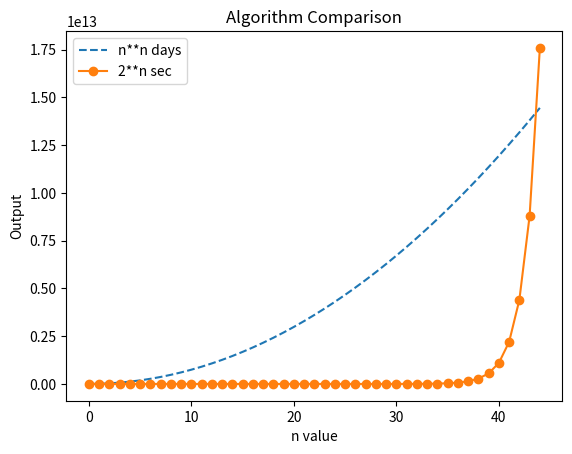

Here is the Python script that generated this plot:
"""
This script is used for finding the size of the smallest instance
where an algorithm with larger complexity that takes n**2 days 
can outperform an algorithm with smaller complexity (2**n).

[redacted]
"""

import time
import matplotlib.pyplot as plt

def days(n):
	# 1 day = 86400 sec
	return (n*86400) ** 2

def sec(n):
	return 2**n

def to_day(s):
	return s/86400

def to_year(s):
	return to_day(s)/365

n=1

a = [0]
b = [0]

start=time.time()
while sec(n)<days(n) or n<45:
	a.append(days(n))
	b.append(sec(n))
	n+=1

print("n = {} : days: {} years and sec: {} years" . format(n-1, to_year(days(n-1)), to_year(sec(n-1))))
print("n = {} : days: {} years and sec: {} years" . format(n, to_year(days(n)), to_year(sec(n))))

runtime=time.time()-start
print("Runtime: %s sec" % runtime)

time.sleep(0.05)

plt.plot(a, label='n**n days', linestyle='--')
plt.plot(b, label='2**n sec', marker='o')
plt.ylabel('Output')
plt.xlabel('n value')
plt.title('Algorithm Comparison')
plt.legend()
plt.show()